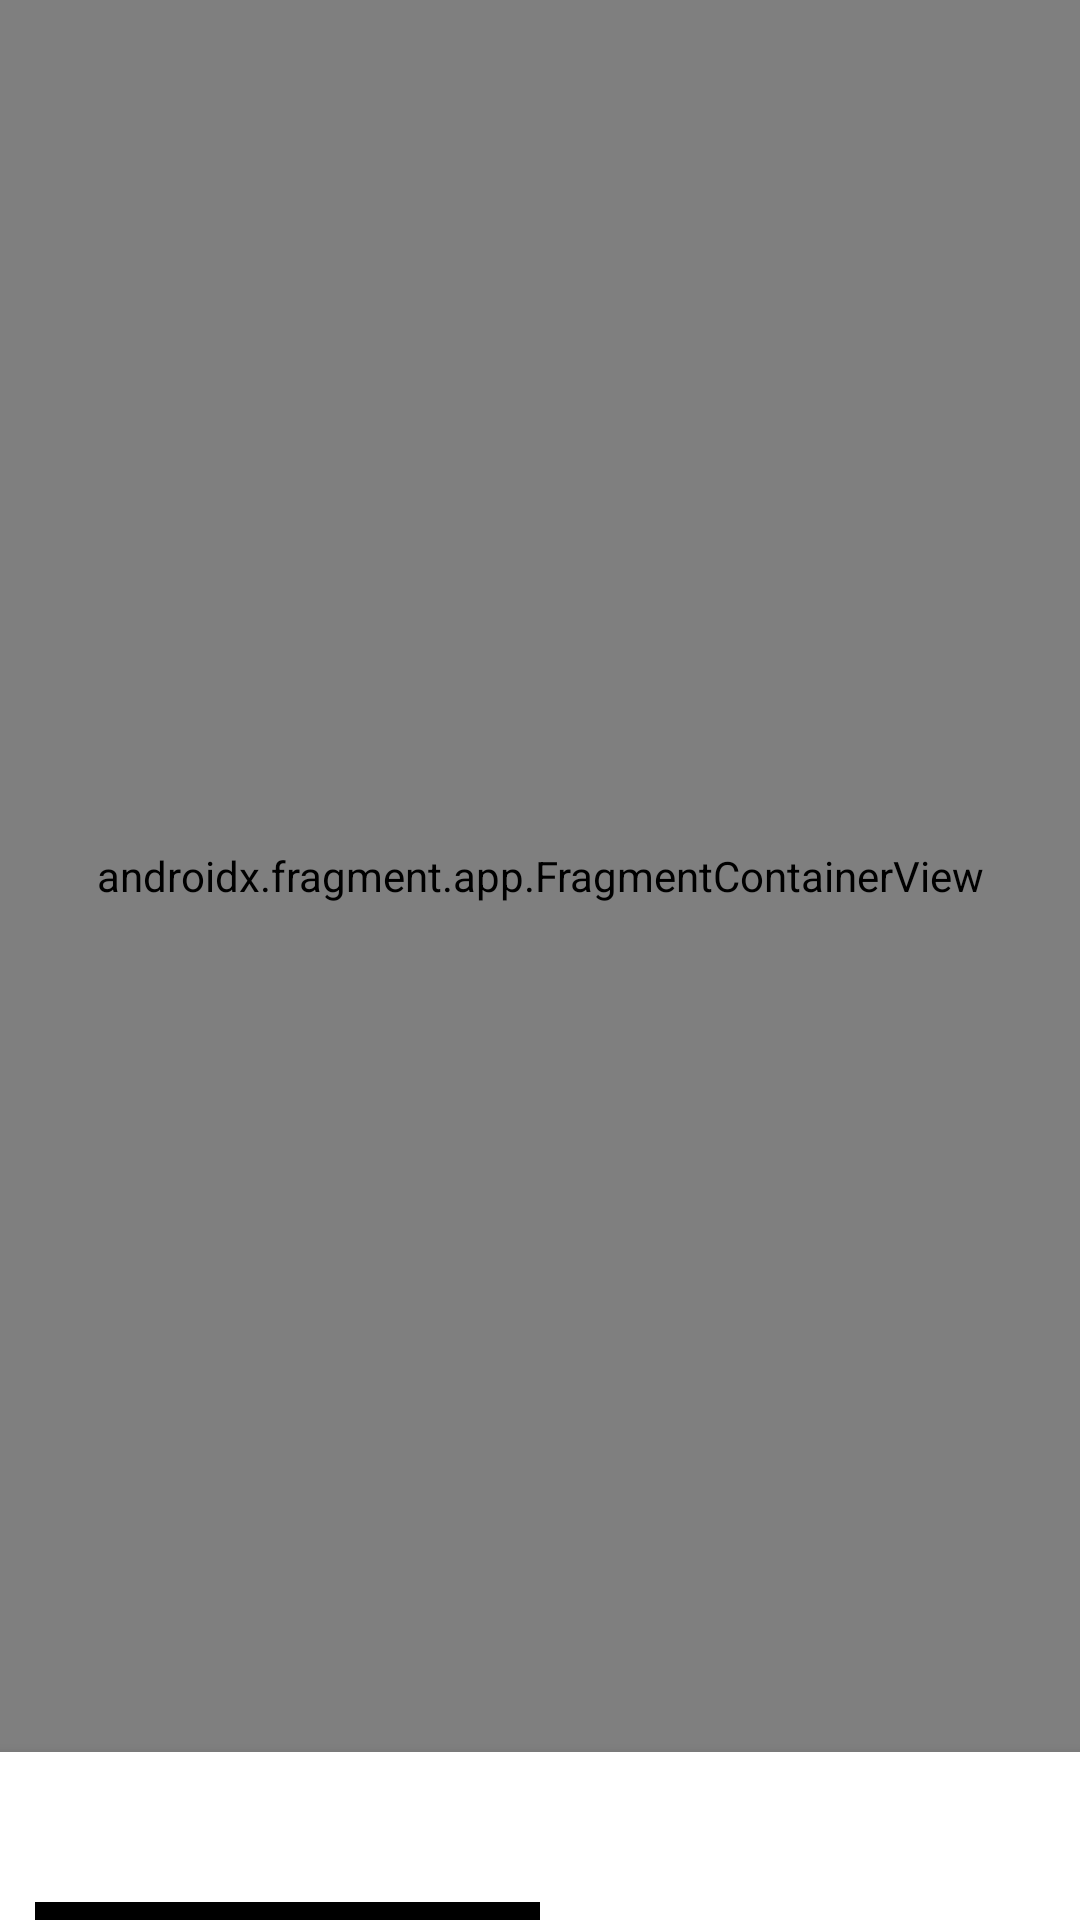

Layout XML and referenced resources for this Android screen:
<!-- AndroidManifest.xml: application theme Theme.MtsTeta -->
<!-- res/layout/activity_main.xml -->
<?xml version="1.0" encoding="utf-8"?>
<androidx.constraintlayout.widget.ConstraintLayout xmlns:android="http://schemas.android.com/apk/res/android"
    xmlns:app="http://schemas.android.com/apk/res-auto"
    android:layout_width="match_parent"
    android:layout_height="match_parent">

    <androidx.fragment.app.FragmentContainerView
        android:id="@+id/fragmentContainer"
        android:name="androidx.navigation.fragment.NavHostFragment"
        android:layout_width="match_parent"
        android:layout_height="0dp"
        app:defaultNavHost="true"
        app:layout_constraintBottom_toTopOf="@id/navView"
        app:layout_constraintEnd_toEndOf="parent"
        app:layout_constraintStart_toStartOf="parent"
        app:layout_constraintTop_toTopOf="parent"
        app:navGraph="@navigation/nav_graph" />

    <com.google.android.material.bottomnavigation.BottomNavigationView
        android:id="@+id/navView"
        android:layout_width="0dp"
        android:layout_height="wrap_content"
        android:background="?android:attr/windowBackground"
        app:itemBackground="@drawable/bottom_navigation_line_select"
        app:itemIconTint="@color/black"
        app:itemTextColor="@color/black"
        app:labelVisibilityMode="unlabeled"
        app:layout_constraintBottom_toBottomOf="parent"
        app:layout_constraintEnd_toEndOf="parent"
        app:layout_constraintStart_toStartOf="parent"
        app:layout_constraintTop_toBottomOf="@id/fragmentContainer"
        app:menu="@menu/bottom_nav_menu" />

</androidx.constraintlayout.widget.ConstraintLayout>
<!-- resources referenced by this layout -->
<resources>
  <color name="black">#FF000000</color>
  <!-- drawable bottom_navigation_line_select (drawable) -->
  <?xml version="1.0" encoding="utf-8"?>
  <selector xmlns:android="http://schemas.android.com/apk/res/android">
      <item android:state_checked="true">
          <layer-list>
              <item android:gravity="bottom">
                  <shape android:shape="rectangle">
                      <size android:height="6dp" />
                      <solid android:color="@color/black" />
                  </shape>
              </item>
          </layer-list>
      </item>
  </selector>
  <style name="Theme.MtsTeta" parent="Theme.MaterialComponents.DayNight.NoActionBar">
  
          <item name="colorPrimary">@color/purple_500</item>
          <item name="colorPrimaryVariant">@color/purple_700</item>
          <item name="colorOnPrimary">@color/white</item>
  
          <item name="colorSecondary">@color/teal_200</item>
          <item name="colorSecondaryVariant">@color/teal_700</item>
          <item name="colorOnSecondary">@color/black</item>
  
          <item name="android:statusBarColor">?attr/colorPrimaryVariant</item>
  
      </style>
  <color name="purple_500">#FF6200EE</color>
  <color name="purple_700">#FF3700B3</color>
  <color name="white">#FFFFFFFF</color>
  <color name="teal_200">#FF03DAC5</color>
  <color name="teal_700">#FF018786</color>
</resources>
